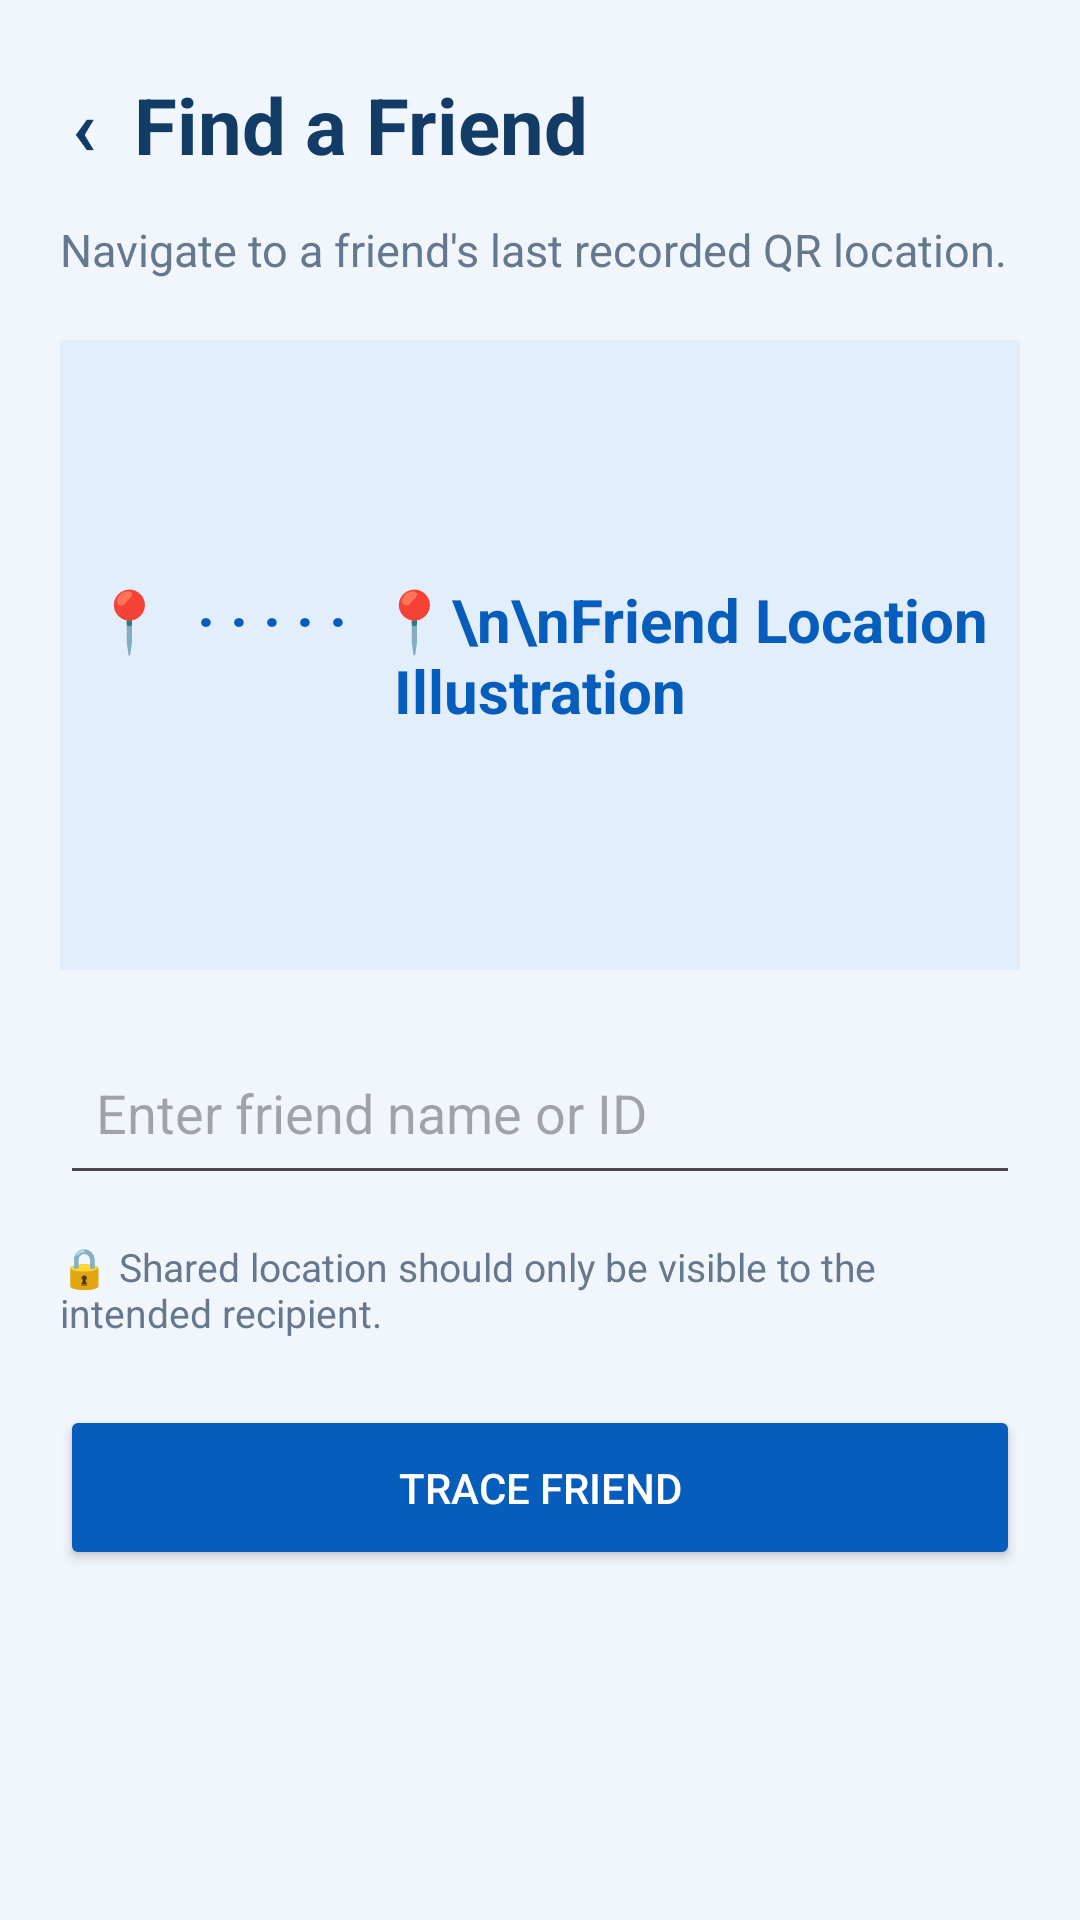

The Android layout XML behind this screen, and the referenced resources:
<!-- AndroidManifest.xml: activity theme Theme.NaviSense -->
<!-- res/layout/activity_friend.xml -->
<ScrollView xmlns:android="http://schemas.android.com/apk/res/android"
    android:id="@+id/mainRoot"
    android:layout_width="match_parent"
    android:layout_height="match_parent"
    android:background="#F1F6FC">

    <LinearLayout
        android:layout_width="match_parent"
        android:layout_height="wrap_content"
        android:orientation="vertical"
        android:padding="20dp">

        <TextView
            android:id="@+id/tvBack"
            android:layout_width="wrap_content"
            android:layout_height="wrap_content"
            android:clickable="true"
            android:focusable="true"
            android:padding="4dp"
            android:text="‹  Find a Friend"
            android:textColor="#123B66"
            android:textSize="26sp"
            android:textStyle="bold" />

        <TextView
            android:layout_width="match_parent"
            android:layout_height="wrap_content"
            android:layout_marginTop="10dp"
            android:text="Navigate to a friend's last recorded QR location."
            android:textColor="#66788D"
            android:textSize="15sp" />

        <FrameLayout
            android:layout_width="match_parent"
            android:layout_height="210dp"
            android:layout_marginTop="20dp"
            android:background="#E2EEFC">

            <TextView
                android:layout_width="match_parent"
                android:layout_height="match_parent"
                android:gravity="center"
                android:text="📍  · · · · ·  📍\n\nFriend Location Illustration"
                android:textColor="#075DBB"
                android:textSize="20sp"
                android:textStyle="bold" />
        </FrameLayout>

        <EditText
            android:id="@+id/etFriendName"
            android:layout_width="match_parent"
            android:layout_height="55dp"
            android:layout_marginTop="20dp"
            android:hint="Enter friend name or ID"
            android:inputType="text"
            android:padding="12dp" />

        <TextView
            android:layout_width="match_parent"
            android:layout_height="wrap_content"
            android:layout_marginTop="15dp"
            android:text="🔒 Shared location should only be visible to the intended recipient."
            android:textColor="#66788D"
            android:textSize="13sp" />

        <Button
            android:id="@+id/btnTraceFriend"
            android:layout_width="match_parent"
            android:layout_height="55dp"
            android:layout_marginTop="22dp"
            android:text="TRACE FRIEND"
            android:textColor="#FFFFFF"
            android:backgroundTint="#075DBB" />

    </LinearLayout>
</ScrollView>
<!-- resources referenced by this layout -->
<resources>
  <style name="Theme.NaviSense" parent="Base.Theme.NaviSense" />
  <style name="Base.Theme.NaviSense" parent="Theme.Material3.DayNight.NoActionBar">
          
          
      </style>
</resources>
